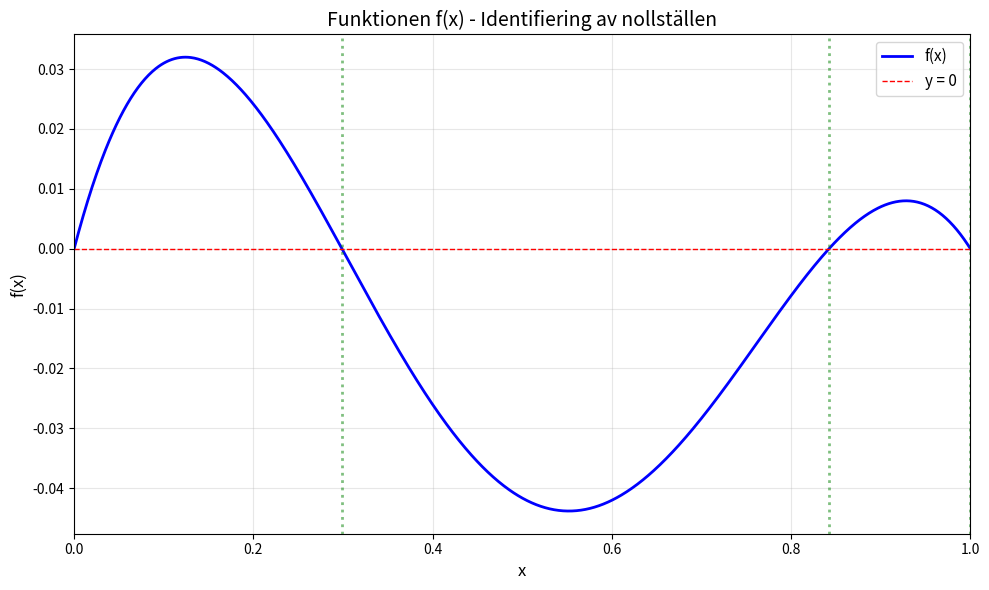
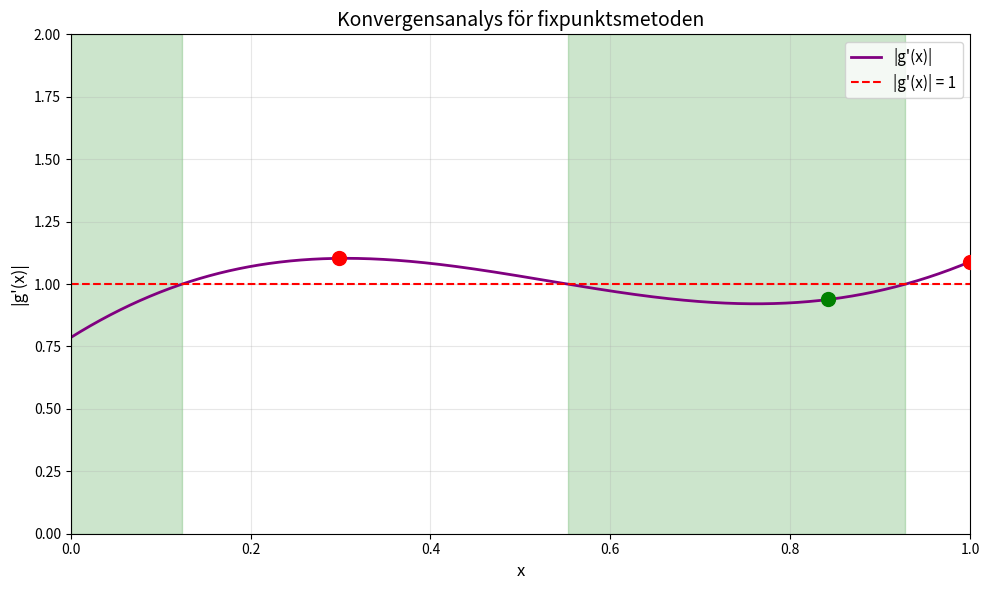
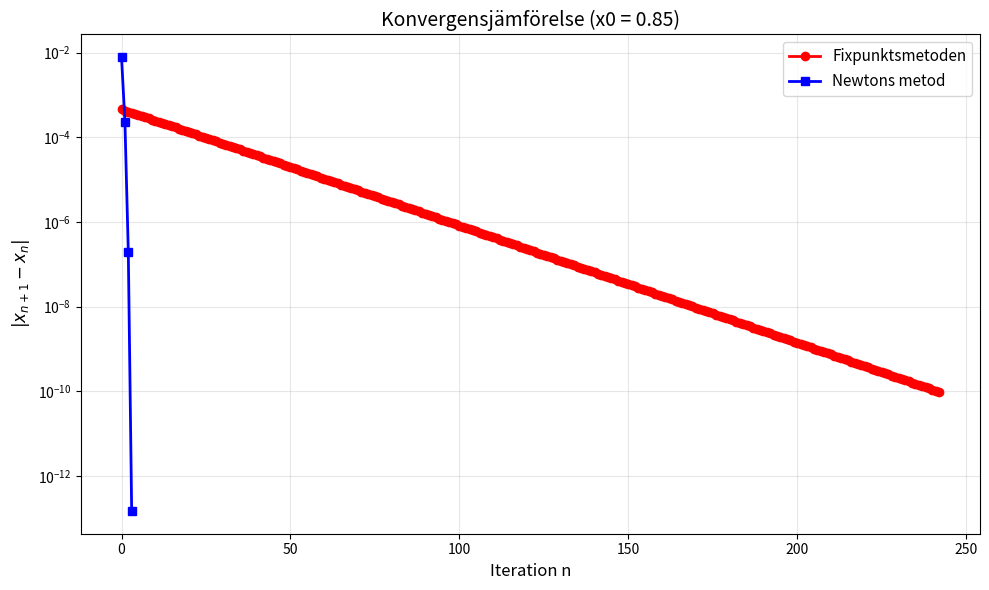

Write Python code to recreate these figures, in order.
#!/usr/bin/env python3
# -*- coding: utf-8 -*-
"""
Created on Mon Feb  2 19:06:10 2026

Uppgift 1: Numerisk beräkning av nollställen
Metoder: Fixpunktsiteration och Newtons metod

Ekvation: f(x) = (8/3)*(x/L) - 3*(x/L)^2 + (1/3)*(x/L)^3 - (2/3)*sin(πx/L) = 0

[redacted]
"""
import numpy as np
import matplotlib.pyplot as plt
import os


def console_clear():
    """Rensar konsolen"""
    os.system('clear' if os.name != 'nt' else 'cls')


# KONSTANTER OCH FUNKTIONSDEFINITIONER
L = 1.0                 # Längd på intervallet
tol = 1e-10            # Tolerans för konvergens
max_iter = 300         # Max antal iterationer

# Originalfunktionen f(x) vars nollställen vi söker
f = lambda x: (8/3)*(x/L) - 3*(x/L)**2 + (1/3)*(x/L)**3 - (2/3)*np.sin(np.pi*x/L)

# Derivatan av f(x), behövs för Newtons metod
df = lambda x: (8/3)*(1/L) - 6*(x/L)*(1/L) + (x/L)**2*(1/L) - (2/3)*(np.pi/L)*np.cos(np.pi*x/L)

# Fixpunktfunktionen g(x) där x = g(x) vid fixpunkter
g = lambda x: (3*L/8)*(3*(x/L)**2 - (1/3)*(x/L)**3 + (2/3)*np.sin(np.pi*x/L))

# Derivatan av g(x), behövs för konvergensanalys
dg = lambda x: (3*L/8)*(6*(x/L)*(1/L) - (x/L)**2*(1/L) + (2/3)*(np.pi/L)*np.cos(np.pi*x/L))


# UPPGIFT 1a: PLOTTA FUNKTIONEN OCH IDENTIFIERA NOLLSTÄLLEN
def plot_function():
    """
    Plottar funktionen f(x) för att visualisera nollställena.
    Returnerar ungefärliga positioner för nollställena.
    """
    x = np.linspace(0, L, 1000)
    y = f(x)
    
    plt.figure(figsize=(10, 6))
    plt.plot(x, y, 'b-', linewidth=2, label='f(x)')
    plt.axhline(0, color='r', linestyle='--', linewidth=1, label='y = 0')
    plt.xlabel('x', fontsize=12)
    plt.ylabel('f(x)', fontsize=12)
    plt.title('Funktionen f(x) - Identifiering av nollställen', fontsize=14)
    plt.legend(fontsize=11)
    plt.grid(True, alpha=0.3)
    plt.xlim(0, L)
    
    # Hitta nollställen genom teckenbyte
    zeros_approx = []
    for i in range(len(y)-1):
        if y[i] * y[i+1] < 0:
            zeros_approx.append((x[i] + x[i+1]) / 2)
    
    # Markera nollställena med vertikala linjer
    for zero in zeros_approx:
        plt.axvline(zero, color='g', linestyle=':', alpha=0.5, linewidth=2)
    
    plt.tight_layout()
    plt.show()
    
    print(f"\nAntal nollställen hittade: {len(zeros_approx)}")
    for i, z in enumerate(zeros_approx, 1):
        print(f"  Nollställe {i}: x ~ {z:.4f}")
    
    return zeros_approx


# UPPGIFT 1b: KONVERGENSANALYS FÖR FIXPUNKTSMETODEN
def analyze_convergence(zeros_approx):
    """
    Analyserar var fixpunktsmetoden kan konvergera genom att plotta |g'(x)|.
    """
    x = np.linspace(0, L, 1000)
    dg_vals = np.abs(dg(x))
    
    plt.figure(figsize=(10, 6))
    plt.plot(x, dg_vals, 'purple', linewidth=2, label="|g'(x)|")
    plt.axhline(1, color='r', linestyle='--', linewidth=1.5, label="|g'(x)| = 1")
    plt.xlabel('x', fontsize=12)
    plt.ylabel("|g'(x)|", fontsize=12)
    plt.title('Konvergensanalys för fixpunktsmetoden', fontsize=14)
    plt.legend(fontsize=11)
    plt.grid(True, alpha=0.3)
    plt.xlim(0, L)
    plt.ylim(0, 2)
    
    # Markera konvergensområde
    convergent_mask = dg_vals < 1
    plt.fill_between(x, 0, 2, where=convergent_mask, alpha=0.2, 
                     color='green', label='Konvergensområde')
    
    # Markera nollställena
    for i, z in enumerate(zeros_approx, 1):
        dg_val = np.abs(dg(z))
        color = 'green' if dg_val < 1 else 'red'
        plt.scatter(z, dg_val, s=100, color=color, zorder=5)
    
    plt.tight_layout()
    plt.show()
    
    print("\nKvantitativ analys:")
    for i, z in enumerate(zeros_approx, 1):
        dg_val = np.abs(dg(z))
        status = "Ja" if dg_val < 1 else "Nej"
        print(f"  Nollställe {i} (x≈{z:.3f}): |g'(x)| = {dg_val:.3f} → {status}")


# UPPGIFT 1c: FIXPUNKTSMETODEN
def fixpunktsmetoden(g, x0, tol, max_iter, verbose=True):
    """
    Implementerar fixpunktsiteration enligt bokens metod.
    Algoritm: x_{n+1} = g(x_n)
    """
    x = x0
    history = [x]
    DeltaX = tol + 1.0
    n = 0
    
    if verbose:
        print(f"\n{'Iteration':<12} {'x_n':<22} {'|x_n+1 - x_n|':<18}")
        print("-" * 52)
    
    while DeltaX > tol:
        n += 1
        xold = x
        x = g(xold)
        DeltaX = np.abs(x - xold)
        history.append(x)
        
        if verbose:
            print(f"{n:<12} {x:<22.15f} {DeltaX:<18.2e}")
        
        if n > max_iter:
            raise RuntimeError("Fixpunktsiteration konvergerade inte")
    
    if verbose:
        print(f"\n  Nollställe: x = {x:.15f}")
        print(f"  Verifiering: f(x) = {f(x):.2e}")
    
    return x, n, history


# UPPGIFT 1d: NEWTONS METOD
def newtons_metod(f, df, x0, tol, max_iter, verbose=True):
    """
    Implementerar Newtons metod enligt bokens metod.
    Algoritm: x_{n+1} = x_n - f(x_n)/f'(x_n)
    """
    x = x0
    history = [x]
    DeltaX = tol + 1.0
    n = 0
    
    if verbose:
        print(f"\n{'Iteration':<12} {'x_n':<22} {'|x_n+1 - x_n|':<18}")
        print("-" * 52)
    
    while DeltaX > tol:
        n += 1
        dfx = df(x)
        
        if np.abs(dfx) < 1e-15:
            raise RuntimeError("Derivatan är nästan noll")
        
        xold = x
        x = xold - f(xold) / dfx
        DeltaX = np.abs(x - xold)
        history.append(x)
        
        if verbose:
            print(f"{n:<12} {x:<22.15f} {DeltaX:<18.2e}")
        
        if n > max_iter:
            raise RuntimeError("Newtons metod konvergerade inte")
    
    if verbose:
        print(f"\n  Nollställe: x = {x:.15f}")
        print(f"  Verifiering: f(x) = {f(x):.2e}")
    
    return x, n, history


# UPPGIFT 1e: JÄMFÖRELSE AV KONVERGENSHASTIGHET
def compare_convergence(x0_compare):
    """
    Jämför konvergenshastigheten mellan fixpunkt och Newton.
    """
    print(f"\nStartvärde för båda metoderna: x0 = {x0_compare}")
    
    # Fixpunktsmetoden
    x_fp, n_fp, hist_fp = fixpunktsmetoden(g, x0_compare, tol, max_iter, verbose=False)
    err_fp = [np.abs(hist_fp[i+1] - hist_fp[i]) for i in range(len(hist_fp)-1)]
    
    # Newtons metod
    x_n, n_n, hist_n = newtons_metod(f, df, x0_compare, tol, max_iter, verbose=False)
    err_n = [np.abs(hist_n[i+1] - hist_n[i]) for i in range(len(hist_n)-1)]
    
    print(f"\nFixpunktsmetoden: {n_fp} iterationer, x = {x_fp:.10f}")
    print(f"Newtons metod: {n_n} iterationer, x = {x_n:.10f}")
    
    plt.figure(figsize=(10, 6))
    plt.semilogy(range(len(err_fp)), err_fp, 'o-', color='red', 
                 linewidth=2, markersize=6, label='Fixpunktsmetoden')
    plt.semilogy(range(len(err_n)), err_n, 's-', color='blue', 
                 linewidth=2, markersize=6, label='Newtons metod')
    plt.xlabel('Iteration n', fontsize=12)
    plt.ylabel(r'$|x_{n+1} - x_n|$', fontsize=12)
    plt.title(f'Konvergensjämförelse (x0 = {x0_compare})', fontsize=14)
    plt.legend(fontsize=11)
    plt.grid(True, which='both', alpha=0.3)
    plt.tight_layout()
    plt.show()
    
    print(f"\nKvot: {n_fp / n_n:.1f}x fler iterationer för fixpunkt")


# HUVUDPROGRAM
def main():
    console_clear()
    
    print("UPPGIFT 1: NUMERISK BERÄKNING AV NOLLSTÄLLEN\n")
    
    # UPPGIFT 1a
    print("1a) Identifiering av nollställen")
    zeros_approx = plot_function()
    
    # UPPGIFT 1b
    print("\n1b) Konvergensanalys")
    analyze_convergence(zeros_approx)
    
    # UPPGIFT 1c
    print("\n1c) Fixpunktsmetoden")
    x0_fp = 0.85
    print(f"Startvärde: x0 = {x0_fp}")
    try:
        root_fp, iter_fp, hist_fp = fixpunktsmetoden(g, x0_fp, tol, max_iter, verbose=True)
    except RuntimeError as e:
        print(f"Fel: {e}")
    
    # UPPGIFT 1d
    print("\n1d) Newtons metod")
    x0_newton = 0.25
    print(f"Startvärde: x0 = {x0_newton}")
    try:
        root_newton, iter_newton, hist_newton = newtons_metod(f, df, x0_newton, tol, max_iter, verbose=True)
    except RuntimeError as e:
        print(f"Fel: {e}")
    
    # UPPGIFT 1e
    print("\n1e) Konvergensjämförelse")
    x0_compare = 0.85
    compare_convergence(x0_compare)


if __name__ == "__main__":
    main()
